Run: headless pygame with SDL's dummy video driver; simulated clock (each Clock.tick advances the game by its frame time, no real sleeping); random seed 0; keys injected as events and as key.get_pressed() state; no mouse input.
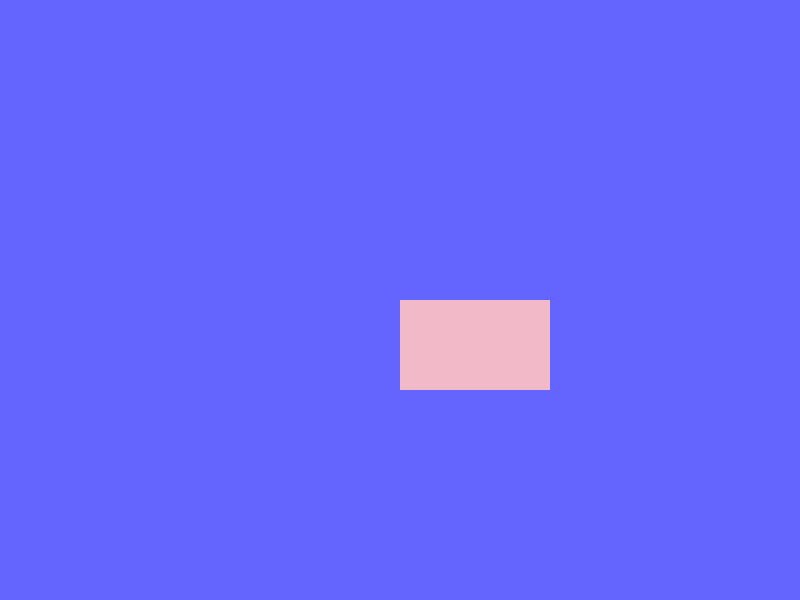
Frame 1 of 4 · flips 1–60 · no input
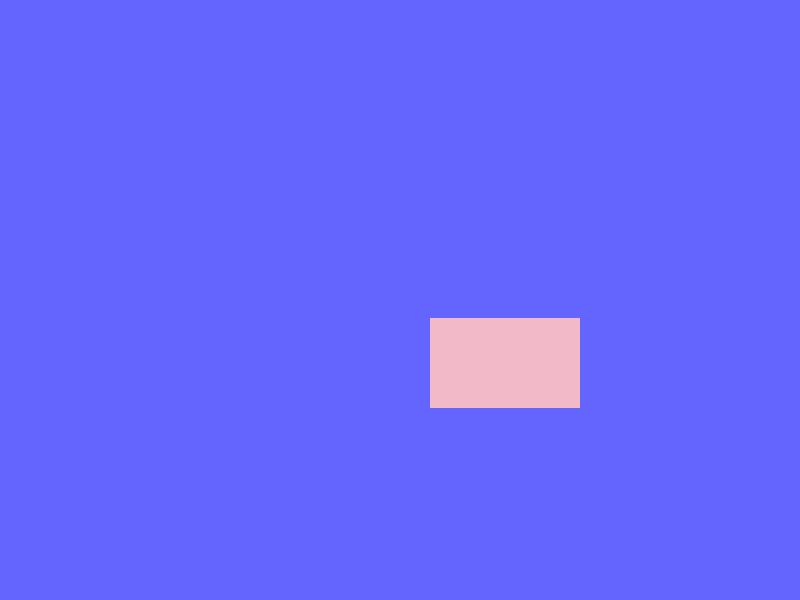
Frame 2 of 4 · flips 61–180 · tapped SPACE, RETURN · held RIGHT (→), D
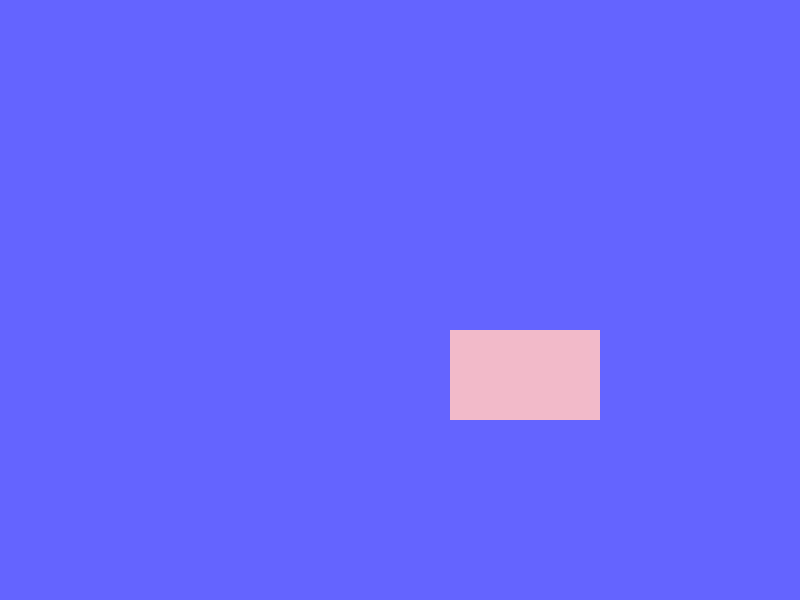
Frame 3 of 4 · flips 181–300 · held DOWN (↓), S
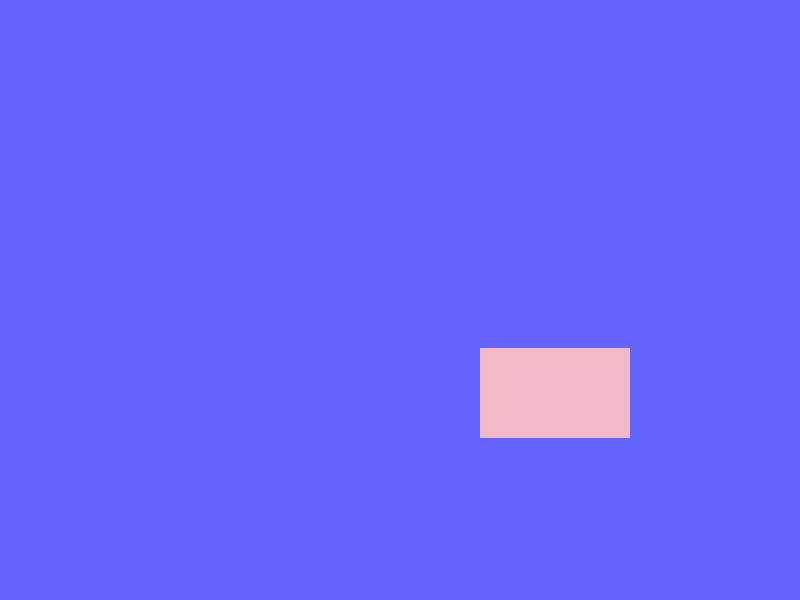
Frame 4 of 4 · flips 301–420 · held LEFT (←), A, UP (↑), W

The pygame program that drew these frames:

# Pygame Boilerplate
# Author: Sam
# 2021 Version


import pygame

pygame.init()

WHITE = (255, 255, 255)
BLACK = (  0,   0,   0)
RED   = (255,   0,   0)
GREEN = (  0, 255,   0)
BLUE  = (  0,   0, 255)
BGCOLOUR = (100, 100, 255)
PINK = (242, 186, 201)

SCREEN_WIDTH  = 800
SCREEN_HEIGHT = 600
SCREEN_SIZE   = (SCREEN_WIDTH, SCREEN_HEIGHT)
WINDOW_TITLE  = "DVD Screensaver"


class Dvdimage:
    """Represents a dvdimage on screen

    Attributes:
        x, y: coordinates of top-left corner
        width: width of our rectangle in px
        height: height of our rectangle in px
        colour: a 3-tuple of (r, g, b)
        x_vel: velocity in px/sec
        y_vel: y velocity in px/sec
        """

    def __init__(self):
        self.x, self.y = (SCREEN_WIDTH / 2, SCREEN_HEIGHT / 2)
        self.width = 150
        self.height = 90
        self.colour = PINK
        self.x_vel = 5
        self.y_vel = 3

    def rect(self) -> pygame.rect:
        """Returns a pygame.rect that represents the dvd_image"""
        return [self.x, self.y, self.width, self.height]

    def update(self) -> None:
        """Updates the Dvdimage with every tick"""
        # Update the x-coordinate
        self.x += self.x_vel
        # If Dvdimage is too far to the left
        if self.x + self.width > SCREEN_WIDTH:
            # Keep the object inside the canvas
            self.x = SCREEN_WIDTH - self.width
            # Set the velocity to the negative
            self.x_vel = -self.x_vel
        elif self.x < 0:
            self.x = 0
            self.x_vel = -self.x_vel

        if self.y + self.height > SCREEN_HEIGHT:
            self.y = SCREEN_HEIGHT - self.height

            self.y_vel = -self.y_vel
        elif self.y < 0:
            self.y = 0
            self.y_vel = -self.y_vel

        # If Dvd image is too far to the right
        # Update the y-coordinate
        self.y += self.y_vel


def main() -> None:
    """Driver of the Python script"""
    # Create the screen
    screen = pygame.display.set_mode(SCREEN_SIZE)
    pygame.display.set_caption(WINDOW_TITLE)

    # Create some local variables that describe the environment
    done = False
    clock = pygame.time.Clock()
    dvd_image = Dvdimage()

    # ----------- MAIN LOOP
    while not done:
        # ----------- EVENT LISTENER
        for event in pygame.event.get():
            if event.type == pygame.QUIT:
                done = True

        # ----------- CHANGE ENVIRONMENT

            dvd_image.update()
            print(f"x: {dvd_image.x}, y: {dvd_image.y}")

        # ----------- DRAW THE ENVIRONMENT
        screen.fill(BGCOLOUR)      # fill with bgcolor

        pygame.draw.rect(screen, dvd_image.colour, dvd_image.rect())

        # Update the screen
        pygame.display.flip()

        # ----------- CLOCK TICK
        clock.tick(60)


if __name__ == "__main__":
    main()
